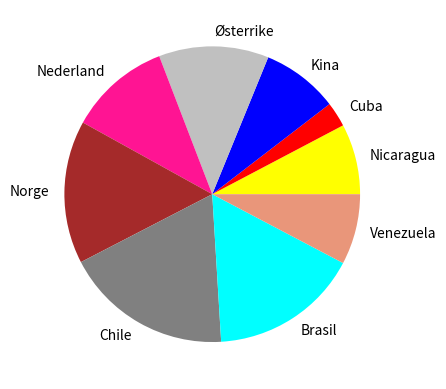

Reproduce this figure in Python.

from matplotlib import pyplot as plt 
import numpy as np

word1 = 2
word2 = 4
word3 = 6
word4 = -2
word5 = 10


## Oppgave 1##

'''
Opprett en while loop som kan:

1.-Opprett en lista med de variablene ovenfor 
2.-Summere verdien til alle variablene
3.-Printe verdien i terminalen.

'''

while True:
    words = [word1, word2, word3, word4, word5]
    sum_of_numbers = sum(words)
    print(sum_of_numbers)
    break

## Oppgave 2##

'''
finn en funksjon (Det finnes flere) som printer variablene ovenfor sortert fra det minste til det største. 
'''

words.sort()
print(words)

## Oppgave 3##

countries  = ["Nicaragua", "Cuba", "Kina", "Østerrike", "Nederland", "Norge", "Chile", "Brasil","Venezuela"]
konsumprisindeks = [3.4, 1.2, 3.7, 5.3, 4.9, 6.9, 8.1, 7.2, 3.4 ]
colors = [ "yellow", "red", "blue", "silver", "deeppink", "brown", "grey", "cyan", "darksalmon"]

## bruk gjerne eksempel som ligger på teams


'''
lag en diagram (pie type) som viser elementene til variabel "countries" og kunsumprisindeks med farge. 

'''

y = np.array(konsumprisindeks)

plt.pie(y, labels = countries, colors = colors)
plt.show()

## Oppgave 4##

seat_number = []
'''
Lag en while loop som legger til tall fra 0 til 50. Deretter må løkken summere alle elementene. Opprett en ny variabel 
som tar imot resultatet til forrige operasjonen. Bruk print() for vise vedien til den nye variabelen.

'''

while True:
    seat_number += range(0, 50)
    new_seat_number = sum(seat_number)
    break
print(new_seat_number)

## 
